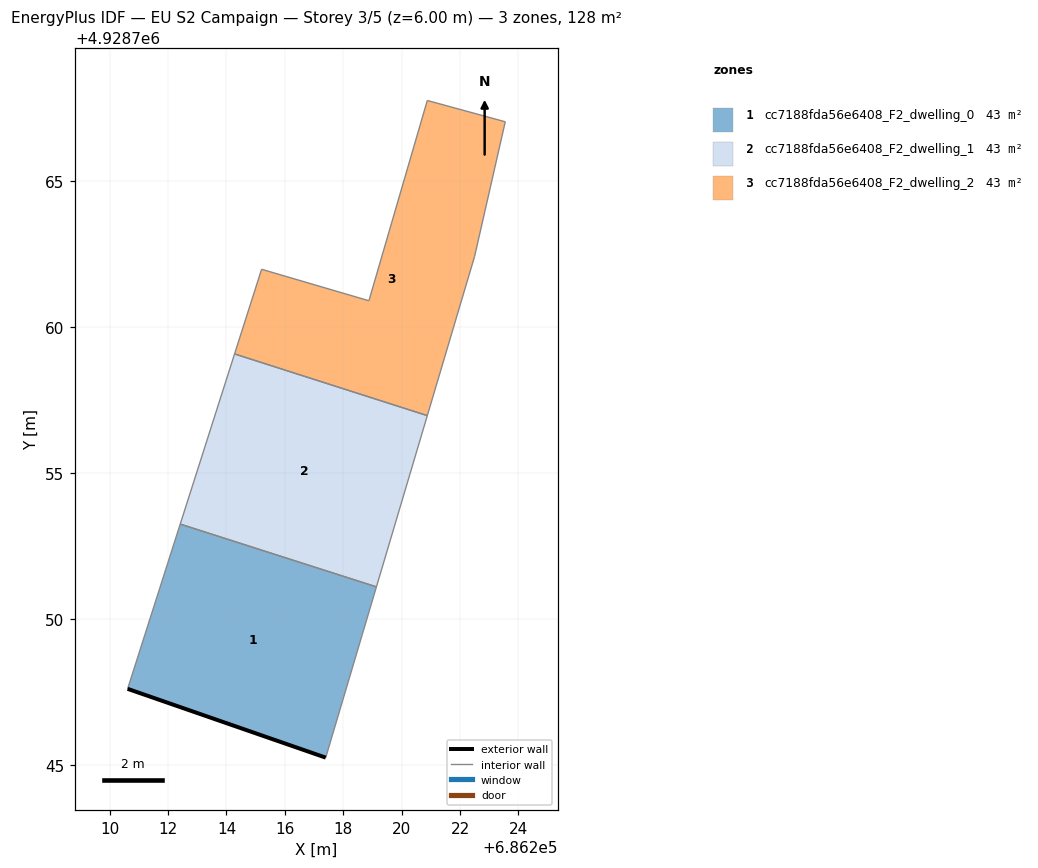
=== STOREY PLAN SPEC (per zone: floor XY polygon, exterior-wall plan segments, windows/doors) ===
zone 1: cc7188fda56e6408_F2_dwelling_0  (42.8 m²)
  floor: (686217.40, 4928745.24) (686219.14, 4928751.09) (686212.42, 4928753.24) (686210.61, 4928747.60)
  exterior wall: (686217.40, 4928745.24) – (686210.61, 4928747.60)  [7.2 m]
  interior walls: 3
zone 2: cc7188fda56e6408_F2_dwelling_1  (42.8 m²)
  floor: (686219.14, 4928751.09) (686220.88, 4928756.96) (686214.28, 4928759.07) (686212.42, 4928753.24)
  interior walls: 4
zone 3: cc7188fda56e6408_F2_dwelling_2  (42.8 m²)
  floor: (686220.88, 4928756.96) (686222.50, 4928762.41) (686223.55, 4928767.02) (686220.88, 4928767.75) (686218.88, 4928760.89) (686215.20, 4928761.97) (686214.28, 4928759.07)
  interior walls: 7

=== DERIVED (storey summary) ===
Building: EU S2 Campaign
Storey: 3 of 5  (floor level z = 6.00 m)
Storey gross floor area: 128.4 m²
Zones on this storey: 3
  - cc7188fda56e6408_F2_dwelling_0: floor 42.8 m²; exterior wall 7.2 m (21.5 m²); WWR 0.0%
  - cc7188fda56e6408_F2_dwelling_1: floor 42.8 m²
  - cc7188fda56e6408_F2_dwelling_2: floor 42.8 m²
Zone adjacency (shared interzone walls):
  - cc7188fda56e6408_F2_dwelling_0 ↔ cc7188fda56e6408_F2_dwelling_1
  - cc7188fda56e6408_F2_dwelling_1 ↔ cc7188fda56e6408_F2_dwelling_2